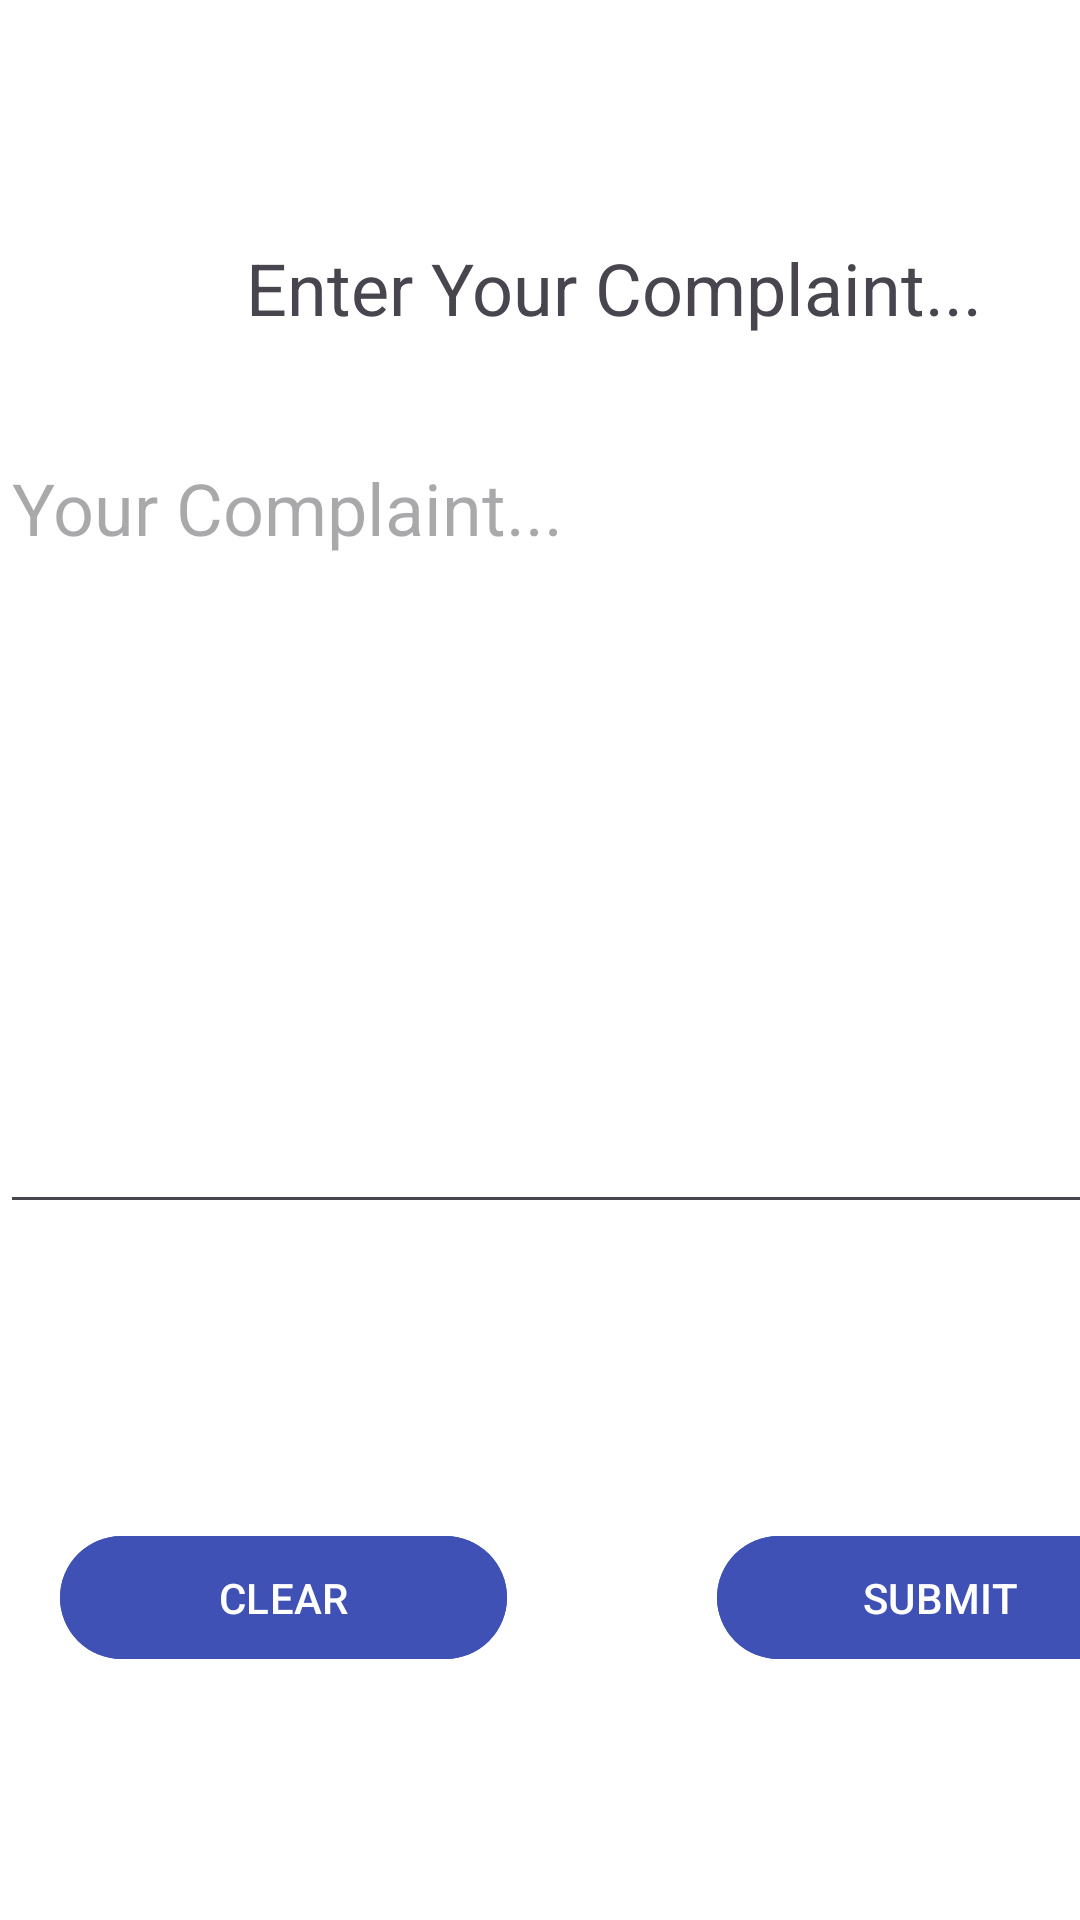

Here is an Android app screen rendered from its layout file. Give the layout XML and the strings, colors and styles it references.
<!-- AndroidManifest.xml: application theme Theme.Transitrace -->
<!-- res/layout/activity_user_complaint.xml -->
<?xml version="1.0" encoding="utf-8"?>
<androidx.constraintlayout.widget.ConstraintLayout xmlns:android="http://schemas.android.com/apk/res/android"
    xmlns:app="http://schemas.android.com/apk/res-auto"
    xmlns:tools="http://schemas.android.com/tools"
    android:id="@+id/main"
    android:layout_width="match_parent"
    android:layout_height="match_parent"
    tools:context=".UserComplaintActivity"
    android:background="@color/white"
    >

    <include
        android:id="@+id/include3"
        layout="@layout/header">

    </include>

    <LinearLayout
        android:layout_width="409dp"
        android:layout_height="611dp"
        android:layout_marginTop="20dp"
        android:orientation="vertical"
        app:layout_constraintBottom_toBottomOf="parent"
        app:layout_constraintTop_toTopOf="@+id/include3"
        app:layout_constraintVertical_bias="0.983"
        tools:layout_editor_absoluteX="0dp"
        tools:ignore="MissingConstraints">

        <TextView
            android:id="@+id/textView4"
            android:layout_width="match_parent"
            android:layout_height="74dp"
            android:gravity="center"
            android:layout_marginTop="30dp"
            android:text="Enter Your Complaint..."
            android:textSize="24sp" />

        <EditText
            android:id="@+id/editTextTextMultiLine"
            android:layout_width="match_parent"
            android:layout_height="265dp"
            android:ems="10"
            android:layout_marginTop="10dp"
            android:gravity="start|top"
            android:hint="Your Complaint..."
            android:inputType="textMultiLine"
            android:textSize="24sp" />

        <View
            android:layout_width="match_parent"
            android:layout_height="40dp" />

        <LinearLayout
            android:layout_width="match_parent"
            android:layout_height="67dp"
            android:layout_marginTop="60dp"
            android:orientation="horizontal"

            >

            <com.google.android.material.button.MaterialButton
                android:id="@+id/clear"
                android:layout_width="149dp"
                android:layout_height="49dp"
                android:layout_marginLeft="20dp"
                android:backgroundTint="@color/blue1"
                android:text="CLEAR"
                app:layout_constraintStart_toStartOf="parent"
                app:layout_constraintTop_toTopOf="parent" />


            <com.google.android.material.button.MaterialButton
                android:id="@+id/submit"
                android:layout_width="149dp"
                android:layout_height="49dp"
                android:layout_marginLeft="70dp"
                android:layout_marginRight="30dp"
                android:backgroundTint="@color/blue1"
                android:text="SUBMIT"
                app:layout_constraintBottom_toBottomOf="parent"
                app:layout_constraintEnd_toEndOf="parent"
                app:layout_constraintLeft_toLeftOf="parent"
                app:layout_constraintRight_toRightOf="parent"
                app:layout_constraintStart_toStartOf="parent"
                app:layout_constraintTop_toTopOf="parent" />

        </LinearLayout>

    </LinearLayout>


</androidx.constraintlayout.widget.ConstraintLayout>
<!-- res/layout/header.xml (included above) -->
<?xml version="1.0" encoding="utf-8"?>
<LinearLayout xmlns:android="http://schemas.android.com/apk/res/android"
    android:layout_width="match_parent"
    android:layout_height="150dp"
    android:orientation="vertical"
    android:background="@drawable/top_navbar"

    >

    <TextView
        android:layout_width="match_parent"
        android:layout_height="wrap_content"
        android:fontFamily="times"
        android:text="TransiTrace"
        android:textAlignment="center"
        android:textColor="@color/white"
        android:textSize="50dp"
        android:textStyle="bold" />


</LinearLayout>
<!-- resources referenced by this layout -->
<resources>
  <color name="blue1">#3F51B5</color>
  <color name="white">#FFFFFFFF</color>
  <style name="Theme.Transitrace" parent="Base.Theme.Transitrace" />
  <style name="Base.Theme.Transitrace" parent="Theme.Material3.DayNight.NoActionBar">
          
          
      </style>
</resources>
